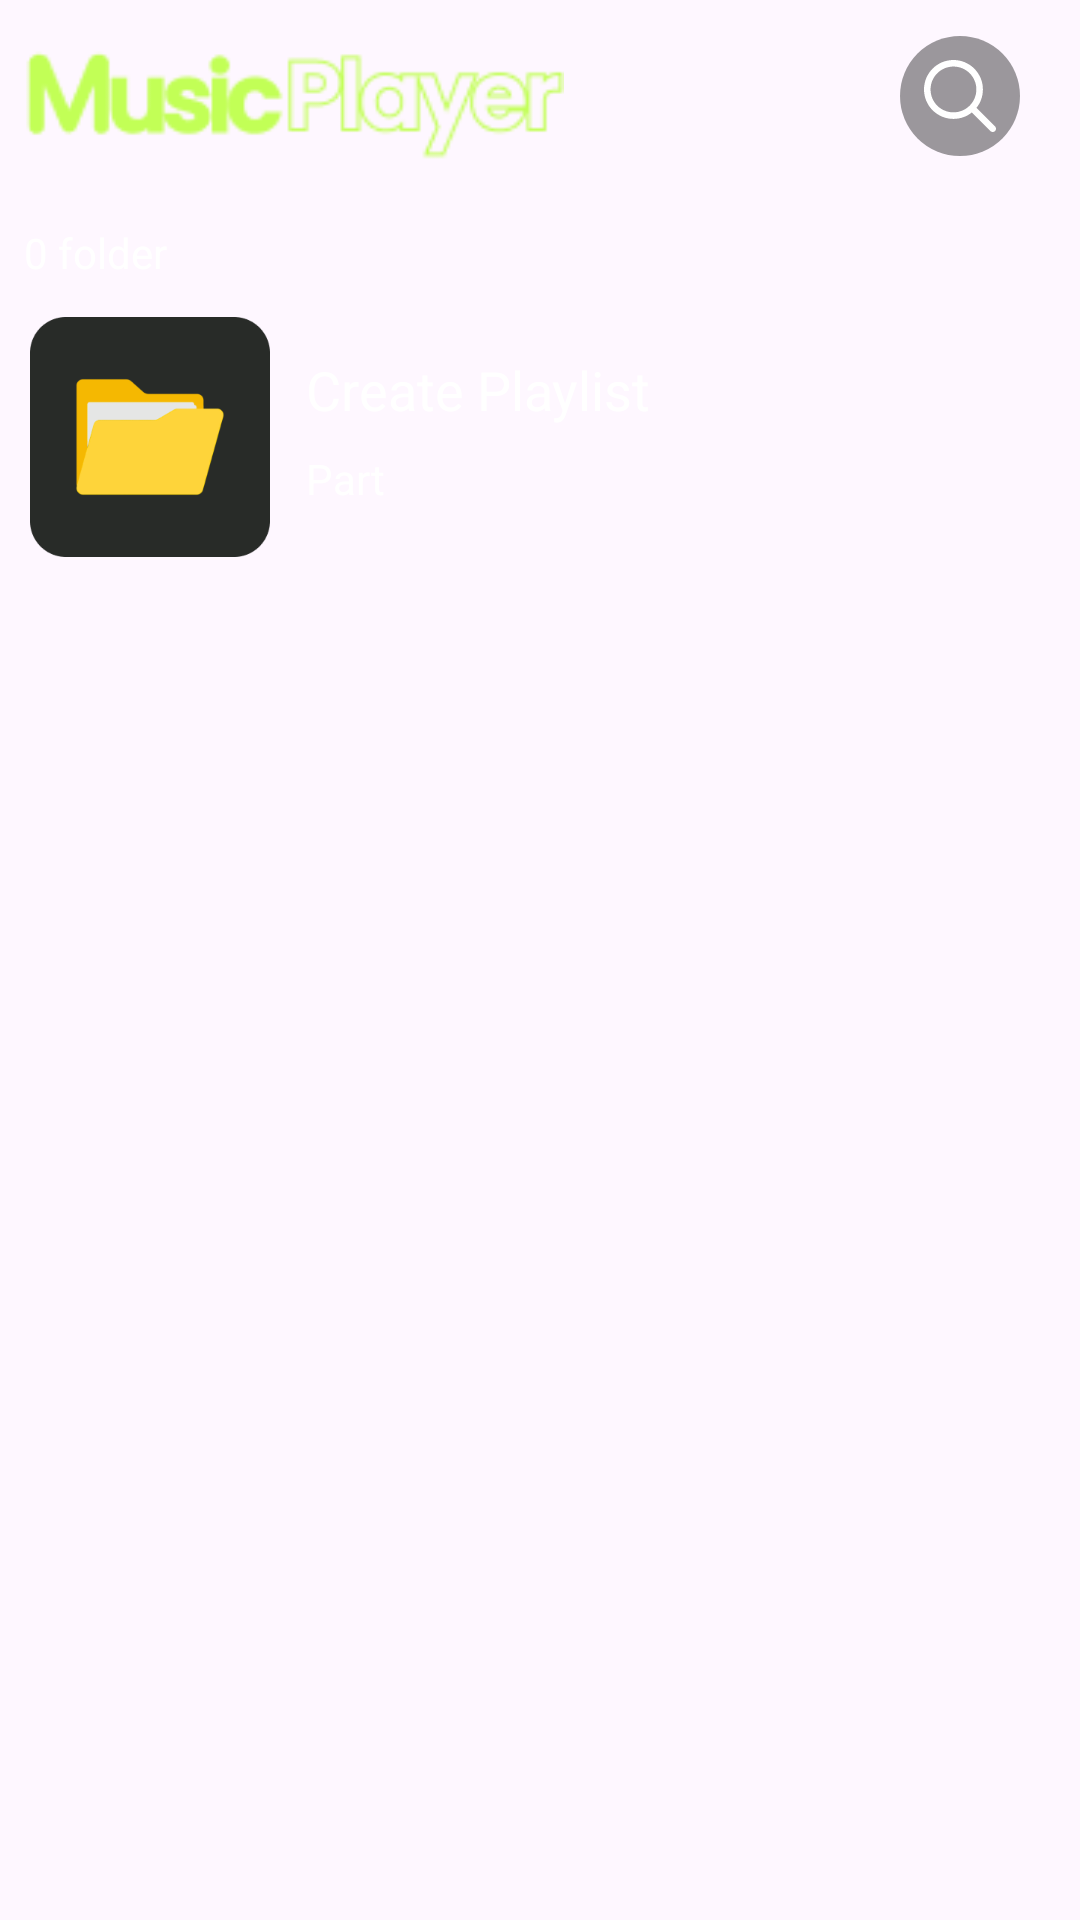

Here is an Android app screen rendered from its layout file. Give the layout XML and the strings, colors and styles it references.
<!-- AndroidManifest.xml: application theme Theme.AppMusicPlayer -->
<!-- res/layout/fragment_folder.xml -->
<?xml version="1.0" encoding="utf-8"?>
<androidx.constraintlayout.widget.ConstraintLayout xmlns:android="http://schemas.android.com/apk/res/android"
    xmlns:app="http://schemas.android.com/apk/res-auto"
    android:layout_width="match_parent"
    android:layout_height="match_parent"
    android:background="@drawable/home">

    <ImageView
        android:id="@+id/imgTitleApp"
        android:layout_width="180dp"
        android:layout_height="48dp"
        android:layout_margin="8dp"
        android:src="@drawable/title_app"
        app:layout_constraintStart_toStartOf="parent"
        app:layout_constraintTop_toTopOf="parent" />

    <ImageView
        android:id="@+id/btnSearch"
        android:layout_width="40dp"
        android:layout_height="40dp"
        android:layout_marginEnd="20dp"
        android:src="@drawable/search"
        app:layout_constraintBottom_toBottomOf="@+id/imgTitleApp"
        app:layout_constraintEnd_toEndOf="parent"
        app:layout_constraintTop_toTopOf="@+id/imgTitleApp" />

    <TextView
        android:id="@+id/txtCountFolder"
        android:layout_width="wrap_content"
        android:layout_height="wrap_content"
        android:layout_marginStart="8dp"
        android:text="0 folder"
        android:textColor="@color/white"
        app:layout_constraintBottom_toBottomOf="parent"
        app:layout_constraintStart_toStartOf="parent"
        app:layout_constraintTop_toTopOf="parent"
        app:layout_constraintVertical_bias="0.12" />

    <LinearLayout
        android:layout_width="match_parent"
        android:layout_height="614dp"
        android:layout_marginTop="12dp"
        android:orientation="vertical"
        app:layout_constraintStart_toStartOf="parent"
        app:layout_constraintTop_toBottomOf="@id/txtCountFolder">

        <LinearLayout
            android:layout_width="match_parent"
            android:layout_height="80dp"
            android:orientation="horizontal"
            android:paddingStart="10dp">

            <ImageView
                android:layout_width="80dp"
                android:layout_height="80dp"
                android:src="@drawable/img_folder" />

            <LinearLayout
                android:layout_width="match_parent"
                android:layout_height="80dp"
                android:padding="12dp"
                android:orientation="vertical">

                <TextView
                    android:layout_width="match_parent"
                    android:layout_height="wrap_content"
                    android:layout_gravity="center"
                    android:text="Create Playlist"
                    android:textColor="@color/white"
                    android:textSize="18sp" />

                <TextView
                    android:layout_width="match_parent"
                    android:layout_height="wrap_content"
                    android:layout_gravity="center"
                    android:layout_marginTop="8dp"
                    android:text="Part"
                    android:textColor="@color/white"
                    android:textSize="14sp" />

            </LinearLayout>
        </LinearLayout>
    </LinearLayout>

</androidx.constraintlayout.widget.ConstraintLayout>
<!-- resources referenced by this layout -->
<resources>
  <color name="white">#FFFFFFFF</color>
  <!-- drawable img_folder: png bitmap (drawable, 7551 bytes) -->
  <!-- drawable search (drawable) -->
  <vector xmlns:android="http://schemas.android.com/apk/res/android"
      android:width="40dp"
      android:height="40dp"
      android:viewportWidth="40"
      android:viewportHeight="40">
    <path
        android:pathData="M20,20m-20,0a20,20 0,1 1,40 0a20,20 0,1 1,-40 0"
        android:fillColor="#1E1E1E"
        android:fillAlpha="0.44"/>
    <group>
      <clip-path
          android:pathData="M8,8h24v24h-24z"/>
      <path
          android:pathData="M31.681,30.138L25.489,23.947C26.882,22.208 27.64,20.046 27.636,17.818C27.636,12.396 23.241,8 17.818,8C12.396,8 8,12.396 8,17.818C8,23.24 12.396,27.636 17.818,27.636C20.136,27.636 22.267,26.833 23.947,25.489L30.138,31.68C30.239,31.782 30.359,31.862 30.492,31.917C30.624,31.972 30.766,32 30.909,32C31.125,32 31.336,31.936 31.515,31.816C31.694,31.696 31.834,31.526 31.917,31.327C32,31.127 32.021,30.908 31.979,30.696C31.937,30.485 31.833,30.29 31.681,30.138ZM17.818,25.455C13.601,25.455 10.182,22.036 10.182,17.818C10.182,13.601 13.601,10.182 17.818,10.182C22.036,10.182 25.455,13.601 25.455,17.818C25.455,22.036 22.036,25.455 17.818,25.455Z"
          android:fillColor="#ffffff"/>
    </group>
  </vector>
  <!-- drawable title_app: png bitmap (drawable, 3786 bytes) -->
  <style name="Theme.AppMusicPlayer" parent="Base.Theme.AppMusicPlayer" />
  <style name="Base.Theme.AppMusicPlayer" parent="Theme.Material3.DayNight.NoActionBar">
          
          
      </style>
</resources>
